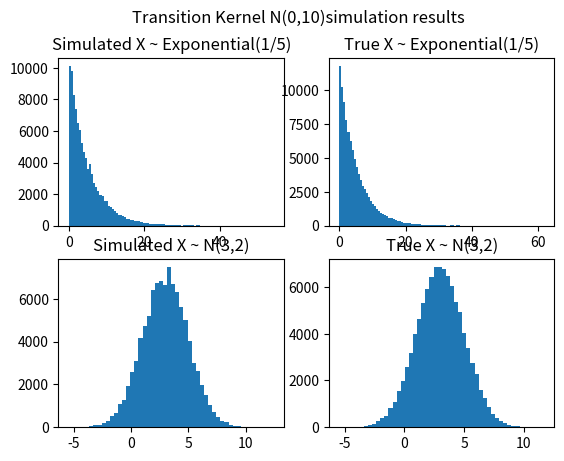

This chart was generated by the following Python code:
import random
import numpy as np
import matplotlib.pyplot as plt


def mh(q, p, m, n):
    # randomize a number
    x = random.uniform(0.1, 1)
    for t in range(0, m+n):
        x_sample = q.sample(x)
        try:
            accept_prob = min(1, p.prob(x_sample)*q.prob(x_sample, x)/(p.prob(x)*q.prob(x, x_sample)))
        except:
            accept_prob = 0

        u = random.uniform(0, 1)

        if u < accept_prob:
            x = x_sample

        if t >= m:
            yield x


class Exponential(object):
    def __init__(self, scale):
        self.scale = scale
        self.lam = 1.0 / scale

    def prob(self, x):
        if x <= 0:
            raise Exception("The sample shouldn't be less than zero")

        result = self.lam * np.exp(-x * self.lam)
        return result

    def sample(self, num):
        sample = np.random.exponential(self.scale, num)
        return sample

# 假设我们的目标概率密度函数p1(x)是指数概率密度函数
scale = 5
p1 = Exponential(scale)


class Norm():
    def __init__(self, mean, std):
        self.mean = mean
        self.sigma = std

    def prob(self, x):
        return np.exp(-(x - self.mean) ** 2 / (2 * self.sigma ** 2.0)) * 1.0 / (np.sqrt(2 * np.pi) * self.sigma)

    def sample(self, num):
        sample = np.random.normal(self.mean, self.sigma, size=num)
        return sample

# 假设我们的目标概率密度函数p1(x)是均值方差分别为3,2的正态分布
p2 = Norm(3, 2)


class Transition():
    def __init__(self, sigma):
        self.sigma = sigma

    def sample(self, cur_mean):
        cur_sample = np.random.normal(cur_mean, scale=self.sigma, size=1)[0]
        return cur_sample

    def prob(self, mean, x):
        return np.exp(-(x-mean)**2/(2*self.sigma**2.0)) * 1.0/(np.sqrt(2 * np.pi)*self.sigma)


# 假设我们的转移核方差为10的正态分布
q = Transition(10)

m = 100
n = 100000 # 采样个数

simulate_samples_p1 = [li for li in mh(q, p1, m, n)]

plt.subplot(2,2,1)
plt.hist(simulate_samples_p1, 100)
plt.title("Simulated X ~ Exponential(1/5)")

samples = p1.sample(n)
plt.subplot(2,2,2)
plt.hist(samples, 100)
plt.title("True X ~ Exponential(1/5)")

simulate_samples_p2 = [li for li in mh(q, p2, m, n)]
plt.subplot(2,2,3)
plt.hist(simulate_samples_p2, 50)
plt.title("Simulated X ~ N(3,2)")


samples = p2.sample(n)
plt.subplot(2,2,4)
plt.hist(samples, 50)
plt.title("True X ~ N(3,2)")

plt.suptitle("Transition Kernel N(0,10)simulation results")
plt.show()
